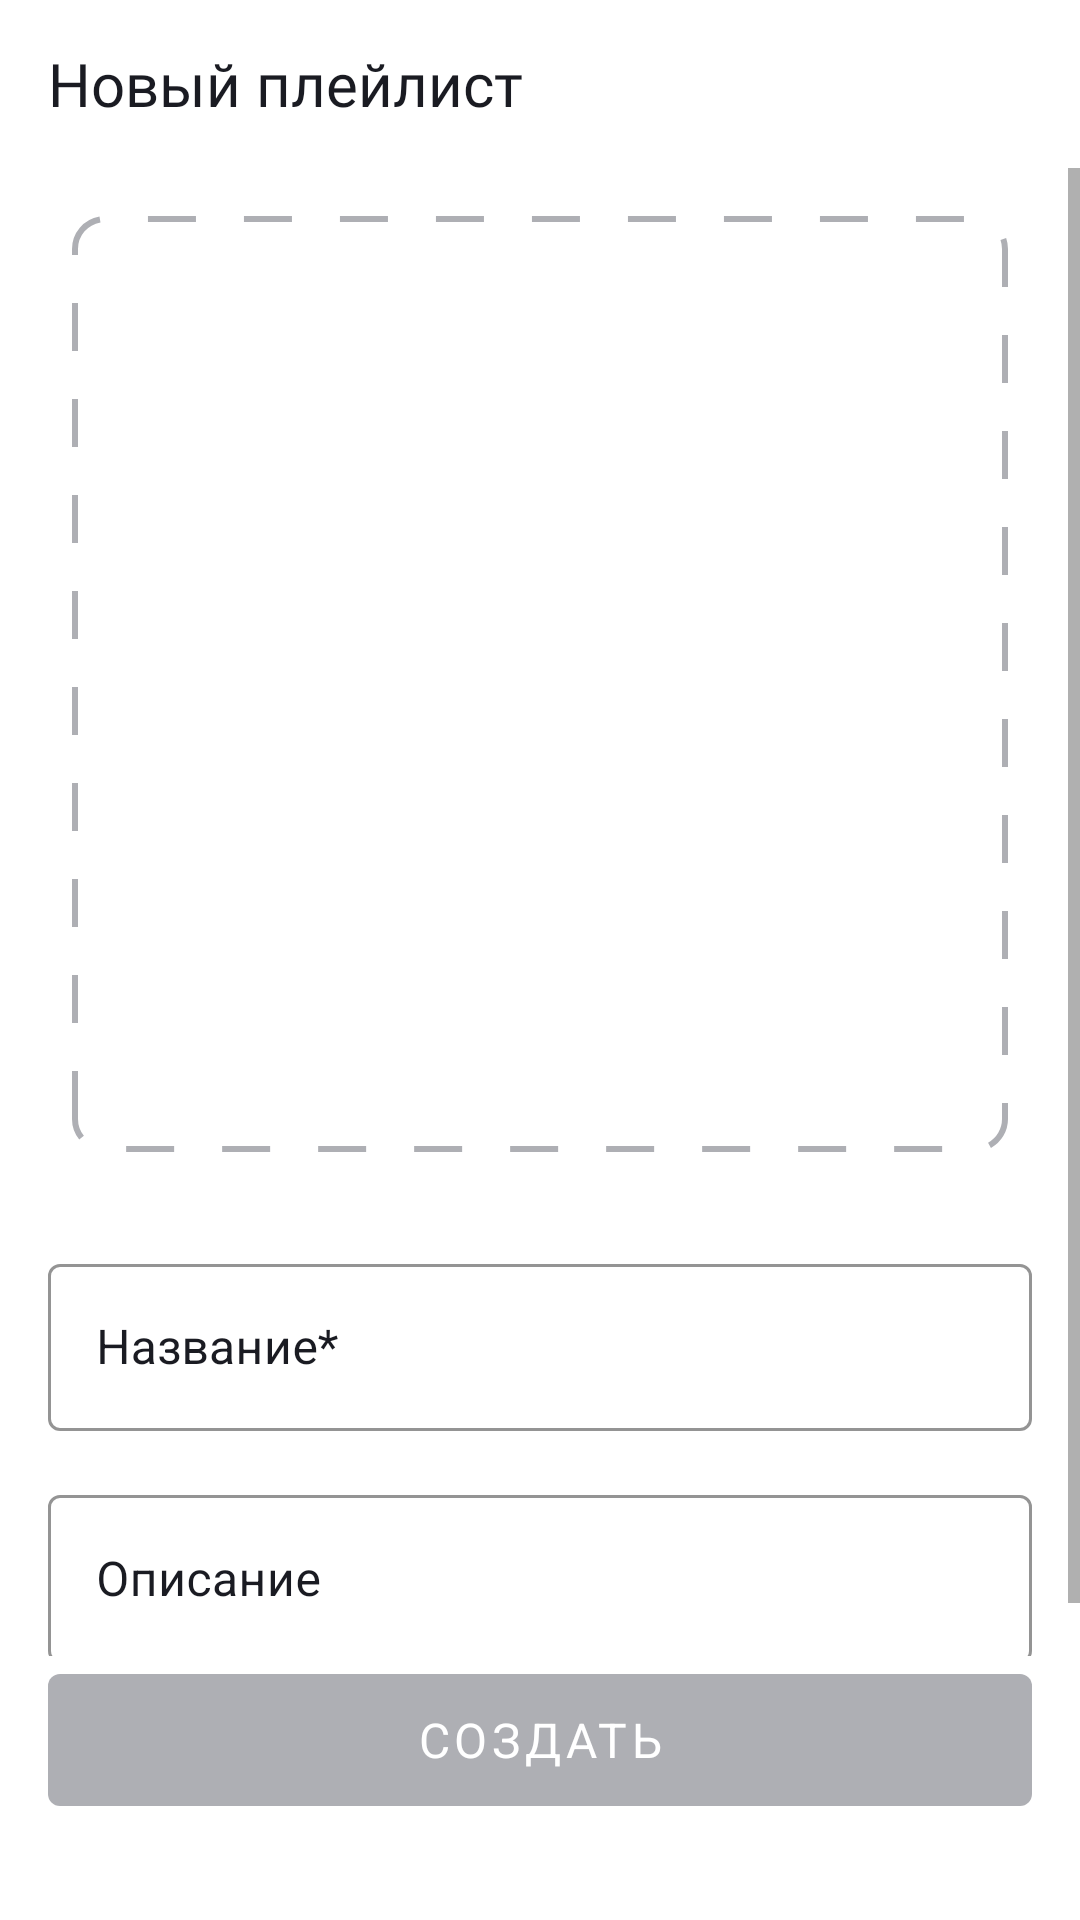

Write the Android layout XML for this screen, with the resource values it uses.
<!-- AndroidManifest.xml: application theme Theme.MaterialComponents.DayNight.NoActionBar -->
<!-- res/layout/fragment_new_play_list.xml -->
<?xml version="1.0" encoding="utf-8"?>
<androidx.coordinatorlayout.widget.CoordinatorLayout
    xmlns:android="http://schemas.android.com/apk/res/android"
    xmlns:app="http://schemas.android.com/apk/res-auto"
    android:layout_width="match_parent"
    android:layout_height="match_parent"
    android:theme="@style/Base.Theme.PlaylistMaker">

    <LinearLayout
        android:layout_width="match_parent"
        android:layout_height="match_parent"
        android:orientation="vertical">

        <com.google.android.material.appbar.MaterialToolbar
            android:id="@+id/toolbar"
            android:layout_width="match_parent"
            android:layout_height="?attr/actionBarSize"
            app:navigationIcon="@drawable/ic_back_arrow_24"
            app:title="@string/new_playlist"
            app:titleTextAppearance="@style/HeaderTextStyle"
            app:titleTextColor="?attr/colorPrimary" />

        <ScrollView
            android:layout_width="match_parent"
            android:layout_height="0dp"
            android:layout_weight="1"
            android:fillViewport="true">

            <LinearLayout
                android:layout_width="match_parent"
                android:layout_height="wrap_content"
                android:orientation="vertical">

                <FrameLayout
                    android:id="@+id/coverFrameLayout"
                    android:layout_width="match_parent"
                    android:layout_height="312dp"
                    android:layout_marginHorizontal="24dp"
                    android:layout_marginTop="16dp"
                    android:layout_marginBottom="32dp"
                    android:background="@drawable/rounded_red"
                    android:clickable="true"
                    android:focusable="true">


                    <ImageView
                        android:id="@+id/ivCover"
                        android:layout_width="match_parent"
                        android:layout_height="match_parent"
                        android:scaleType="centerCrop"
                        android:contentDescription="@string/playlist_cover"
                        android:visibility="gone" />


                    <ImageView
                        android:id="@+id/ivAddPhotoIcon"
                        android:layout_width="100dp"
                        android:layout_height="100dp"
                        android:layout_gravity="center"
                        android:src="@drawable/ic_add_photo_100"
                        android:contentDescription="@string/add_photo" />

                </FrameLayout>

                <com.google.android.material.textfield.TextInputLayout
                    android:id="@+id/tilNameContainer"
                    style="@style/TextInputLayoutStyle"
                    android:layout_width="match_parent"
                    android:layout_height="wrap_content"
                    android:layout_marginHorizontal="16dp"
                    android:layout_marginBottom="16dp"
                    android:hint="@string/playlist_name_hint">

                    <com.google.android.material.textfield.TextInputEditText
                        android:id="@+id/tilName"
                        android:layout_width="match_parent"
                        android:layout_height="wrap_content"
                        android:maxLines="1"
                        android:imeOptions="actionDone"
                        android:inputType="text"
                        android:textSize="16sp" />

                </com.google.android.material.textfield.TextInputLayout>

                <com.google.android.material.textfield.TextInputLayout
                    android:id="@+id/tilDescriptionContainer"
                    style="@style/TextInputLayoutStyle"
                    android:layout_width="match_parent"
                    android:layout_height="wrap_content"
                    android:layout_marginHorizontal="16dp"
                    android:layout_marginBottom="16dp"
                    android:hint="@string/playlist_description_hint">

                    <com.google.android.material.textfield.TextInputEditText
                        android:id="@+id/tilDescription"
                        android:layout_width="match_parent"
                        android:layout_height="wrap_content"
                        android:minHeight="56dp"
                        android:maxLines="3"
                        android:inputType="textCapSentences"
                        android:textSize="16sp" />

                </com.google.android.material.textfield.TextInputLayout>

                <View
                    android:layout_width="match_parent"
                    android:layout_height="0dp"
                    android:layout_weight="1" />

            </LinearLayout>
        </ScrollView>

        <com.google.android.material.button.MaterialButton
            android:id="@+id/btnCreate"
            android:layout_width="match_parent"
            android:layout_height="56dp"
            android:textSize="16dp"
            android:fontFamily="font/ys_display_medium"
            android:layout_marginHorizontal="16dp"
            android:layout_marginBottom="32dp"
            android:enabled="false"
            android:text="@string/create"
            android:textColor="@color/white"
            app:backgroundTint="@color/grey" />

    </LinearLayout>

</androidx.coordinatorlayout.widget.CoordinatorLayout>
<!-- resources referenced by this layout -->
<resources>
  <color name="grey">#AEAFB4</color>
  <color name="white">#FFFFFFFF</color>
  <!-- drawable rounded_red (drawable) -->
  <shape xmlns:android="http://schemas.android.com/apk/res/android"
      android:shape="rectangle">
  
      <stroke
          android:color="@color/grey"
          android:width="2dp"
          android:dashWidth="16dp"
          android:dashGap="16dp"/>
  
      <corners android:radius="10dp"/>
  </shape>
  <string name="add_photo">Добавить фото</string>
  <string name="create">Создать</string>
  <string name="new_playlist">Новый плейлист</string>
  <string name="playlist_cover">Обложка плейлиста</string>
  <string name="playlist_description_hint">Описание\n</string>
  <string name="playlist_name_hint">Название*</string>
  <style name="Base.Theme.PlaylistMaker" parent="Theme.MaterialComponents.DayNight.NoActionBar">
          <item name="colorPrimary">@color/YP_black</item>
          <item name="colorOnSecondary">@color/YP_grey</item>
          
          
      </style>
  <style name="HeaderTextStyle">
          <item name="android:fontFamily">@font/ys_display_medium</item>
          <item name="android:textSize">20sp</item>
          <item name="android:textColor">?attr/colorOnPrimary</item>
      </style>
  <style name="TextInputLayoutStyle" parent="Widget.MaterialComponents.TextInputLayout.OutlinedBox">
          <item name="boxStrokeColor">@color/grey</item>
          <item name="boxStrokeWidth">1dp</item>
          <item name="boxCornerRadiusBottomStart">4dp</item>
          <item name="boxCornerRadiusBottomEnd">4dp</item>
          <item name="boxCornerRadiusTopStart">4dp</item>
          <item name="boxCornerRadiusTopEnd">4dp</item>
          <item name="hintTextColor">@color/grey</item>
          <item name="android:textColorHint">?attr/colorPrimary</item>
      </style>
  <color name="YP_black">#1A1B22</color>
  <color name="YP_grey">#c5c6c7</color>
</resources>
